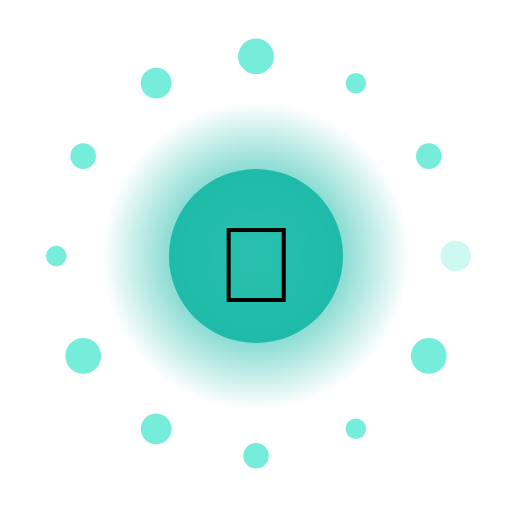
t = 0.00 s
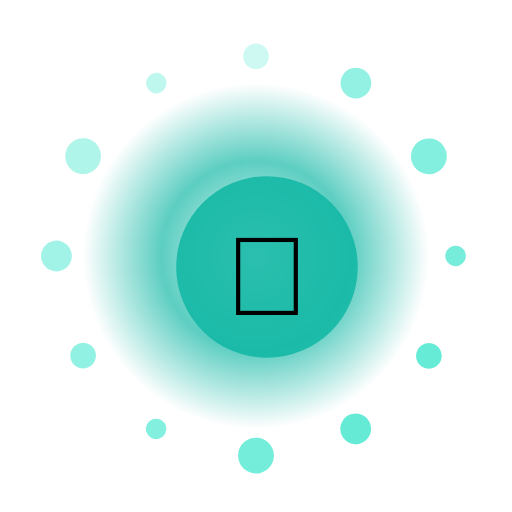
t = 1.33 s
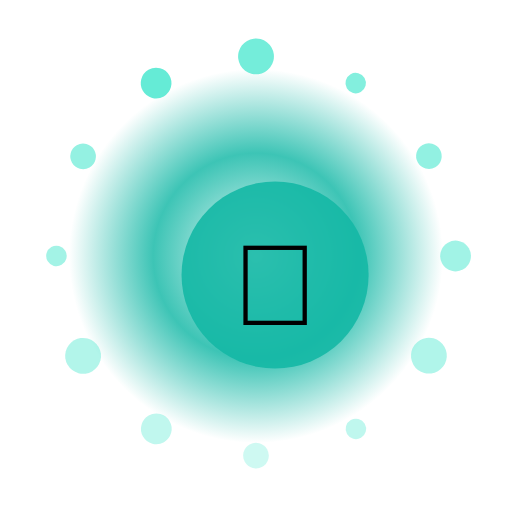
t = 2.67 s
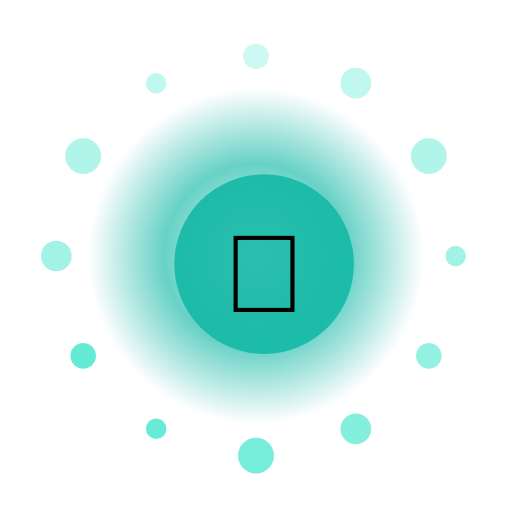
t = 4.00 s
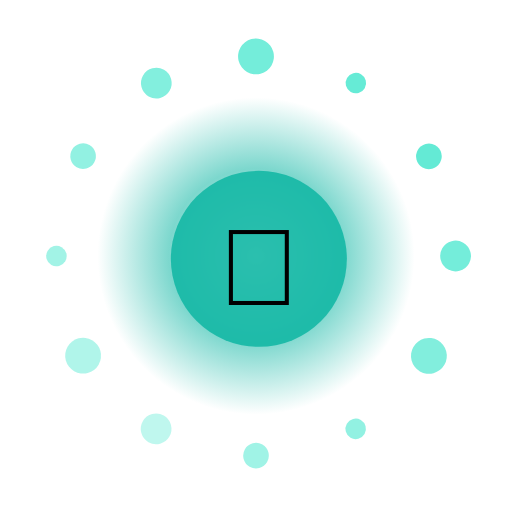
t = 5.33 s
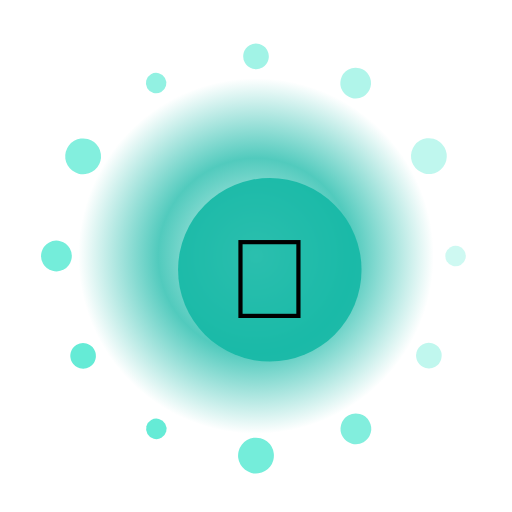
t = 6.67 s

The animated SVG that drew these frames (rendered in a browser with its animation timeline set to each time). Animation: 17 SMIL elements (animate=14,animateTransform=3); one cycle of 8.00 s, repeats indefinitely.

<?xml version="1.0" encoding="UTF-8"?>
<svg xmlns="http://www.w3.org/2000/svg" viewBox="0 0 200 200" width="200" height="200" style="background:transparent">
  <defs>
    <radialGradient id="g174" cx="50%" cy="50%" r="50%">
      <stop offset="0%" stop-color="#FFF" stop-opacity="0.95"/>
      <stop offset="55%" stop-color="#14B8A6" stop-opacity="0.85"/>
      <stop offset="100%" stop-color="#14B8A6" stop-opacity="0"/>
    </radialGradient>
    <filter id="glow174" x="-50%" y="-50%" width="200%" height="200%">
      <feGaussianBlur stdDeviation="3" result="b"/>
      <feMerge><feMergeNode in="b"/><feMergeNode in="SourceGraphic"/></feMerge>
    </filter>
  </defs>

  <!-- outer rotating rays -->
  <g filter="url(#glow174)">
    <g>
      <rect x="99" y="10" width="2" height="30" fill="#FFF" opacity="0.35" transform="rotate(0 100 100)"/><rect x="99" y="10" width="2" height="30" fill="#FFF" opacity="0.35" transform="rotate(30 100 100)"/><rect x="99" y="10" width="2" height="30" fill="#FFF" opacity="0.35" transform="rotate(60 100 100)"/><rect x="99" y="10" width="2" height="30" fill="#FFF" opacity="0.35" transform="rotate(90 100 100)"/><rect x="99" y="10" width="2" height="30" fill="#FFF" opacity="0.35" transform="rotate(120 100 100)"/><rect x="99" y="10" width="2" height="30" fill="#FFF" opacity="0.35" transform="rotate(150 100 100)"/><rect x="99" y="10" width="2" height="30" fill="#FFF" opacity="0.35" transform="rotate(180 100 100)"/><rect x="99" y="10" width="2" height="30" fill="#FFF" opacity="0.35" transform="rotate(210 100 100)"/><rect x="99" y="10" width="2" height="30" fill="#FFF" opacity="0.35" transform="rotate(240 100 100)"/><rect x="99" y="10" width="2" height="30" fill="#FFF" opacity="0.35" transform="rotate(270 100 100)"/><rect x="99" y="10" width="2" height="30" fill="#FFF" opacity="0.35" transform="rotate(300 100 100)"/><rect x="99" y="10" width="2" height="30" fill="#FFF" opacity="0.35" transform="rotate(330 100 100)"/>
      <animateTransform attributeName="transform" type="rotate" from="0 100 100" to="360 100 100" dur="6.0s" repeatCount="indefinite"/>
    </g>
  </g>

  <!-- pulsing aura -->
  <circle cx="100" cy="100" r="70" fill="url(#g174)">
    <animate attributeName="r" values="60;74;60" dur="1.82s" repeatCount="indefinite"/>
    <animate attributeName="opacity" values="0.6;1;0.6" dur="1.82s" repeatCount="indefinite"/>
  </circle>

  <!-- orbiting particles -->
  <g>
    <circle cx="178.0" cy="100.0" r="6" fill="#5EEAD4" opacity="0.85"><animate attributeName="opacity" values="0.3;1;0.3" dur="1.82s" begin="0.00s" repeatCount="indefinite"/></circle><circle cx="167.5" cy="139.0" r="7" fill="#5EEAD4" opacity="0.85"><animate attributeName="opacity" values="0.3;1;0.3" dur="1.82s" begin="0.12s" repeatCount="indefinite"/></circle><circle cx="139.0" cy="167.5" r="4" fill="#5EEAD4" opacity="0.85"><animate attributeName="opacity" values="0.3;1;0.3" dur="1.82s" begin="0.24s" repeatCount="indefinite"/></circle><circle cx="100.0" cy="178.0" r="5" fill="#5EEAD4" opacity="0.85"><animate attributeName="opacity" values="0.3;1;0.3" dur="1.82s" begin="0.36s" repeatCount="indefinite"/></circle><circle cx="61.0" cy="167.5" r="6" fill="#5EEAD4" opacity="0.85"><animate attributeName="opacity" values="0.3;1;0.3" dur="1.82s" begin="0.48s" repeatCount="indefinite"/></circle><circle cx="32.5" cy="139.0" r="7" fill="#5EEAD4" opacity="0.85"><animate attributeName="opacity" values="0.3;1;0.3" dur="1.82s" begin="0.60s" repeatCount="indefinite"/></circle><circle cx="22.0" cy="100.0" r="4" fill="#5EEAD4" opacity="0.85"><animate attributeName="opacity" values="0.3;1;0.3" dur="1.82s" begin="0.72s" repeatCount="indefinite"/></circle><circle cx="32.5" cy="61.0" r="5" fill="#5EEAD4" opacity="0.85"><animate attributeName="opacity" values="0.3;1;0.3" dur="1.82s" begin="0.84s" repeatCount="indefinite"/></circle><circle cx="61.0" cy="32.5" r="6" fill="#5EEAD4" opacity="0.85"><animate attributeName="opacity" values="0.3;1;0.3" dur="1.82s" begin="0.96s" repeatCount="indefinite"/></circle><circle cx="100.0" cy="22.0" r="7" fill="#5EEAD4" opacity="0.85"><animate attributeName="opacity" values="0.3;1;0.3" dur="1.82s" begin="1.08s" repeatCount="indefinite"/></circle><circle cx="139.0" cy="32.5" r="4" fill="#5EEAD4" opacity="0.85"><animate attributeName="opacity" values="0.3;1;0.3" dur="1.82s" begin="1.20s" repeatCount="indefinite"/></circle><circle cx="167.5" cy="61.0" r="5" fill="#5EEAD4" opacity="0.85"><animate attributeName="opacity" values="0.3;1;0.3" dur="1.82s" begin="1.32s" repeatCount="indefinite"/></circle>
    <animateTransform attributeName="transform" type="rotate" from="0 100 100" to="-360 100 100" dur="8.0s" repeatCount="indefinite"/>
  </g>

  <!-- core glyph -->
  <g>
    <circle cx="100" cy="100" r="34" fill="#14B8A6" opacity="0.9"/>
    <text x="100" y="118" text-anchor="middle" font-size="42" font-family="Apple Color Emoji, Segoe UI Emoji, Noto Color Emoji, sans-serif">👑</text>
    <animateTransform attributeName="transform" type="scale" values="1;1.08;1" dur="1.82s" additive="sum" repeatCount="indefinite"/>
  </g>

  <title>Jalwa Signet</title>
</svg>
